Image classification data set "dataset" (melekcatal/CNN_Siniflandirma on GitHub). Class labels (2): fare disi, kelebek.

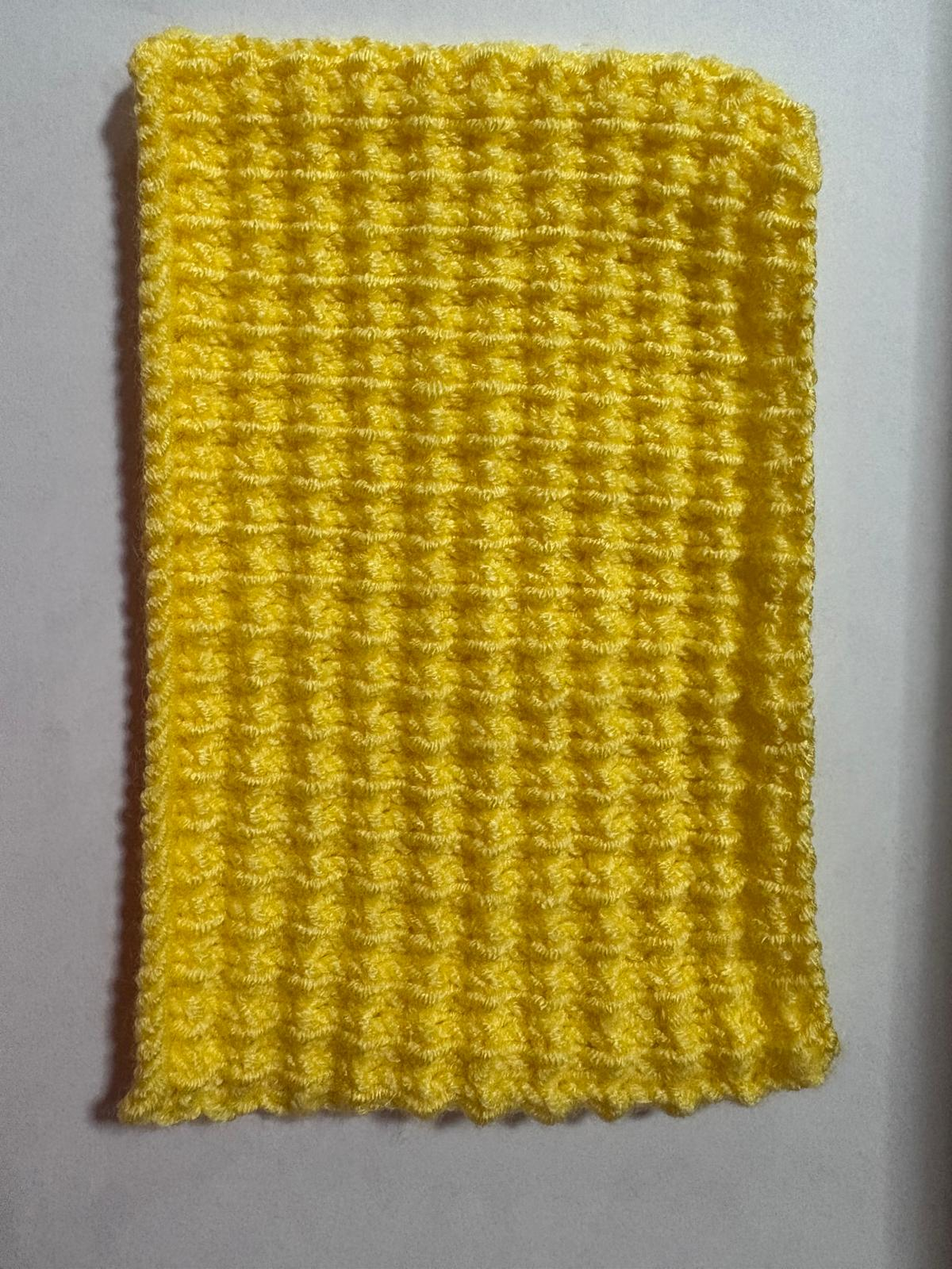
Label: fare disi

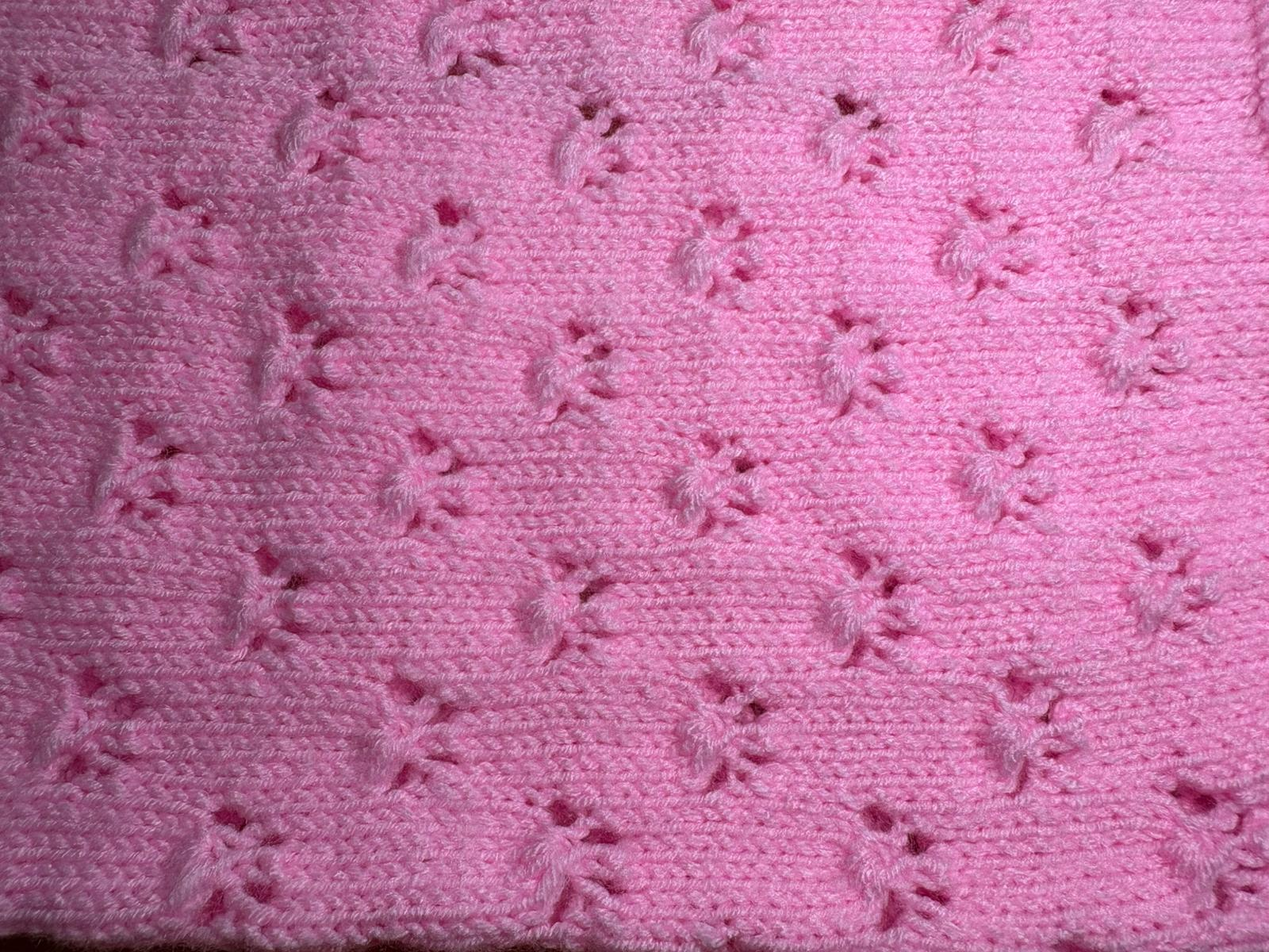
Label: kelebek

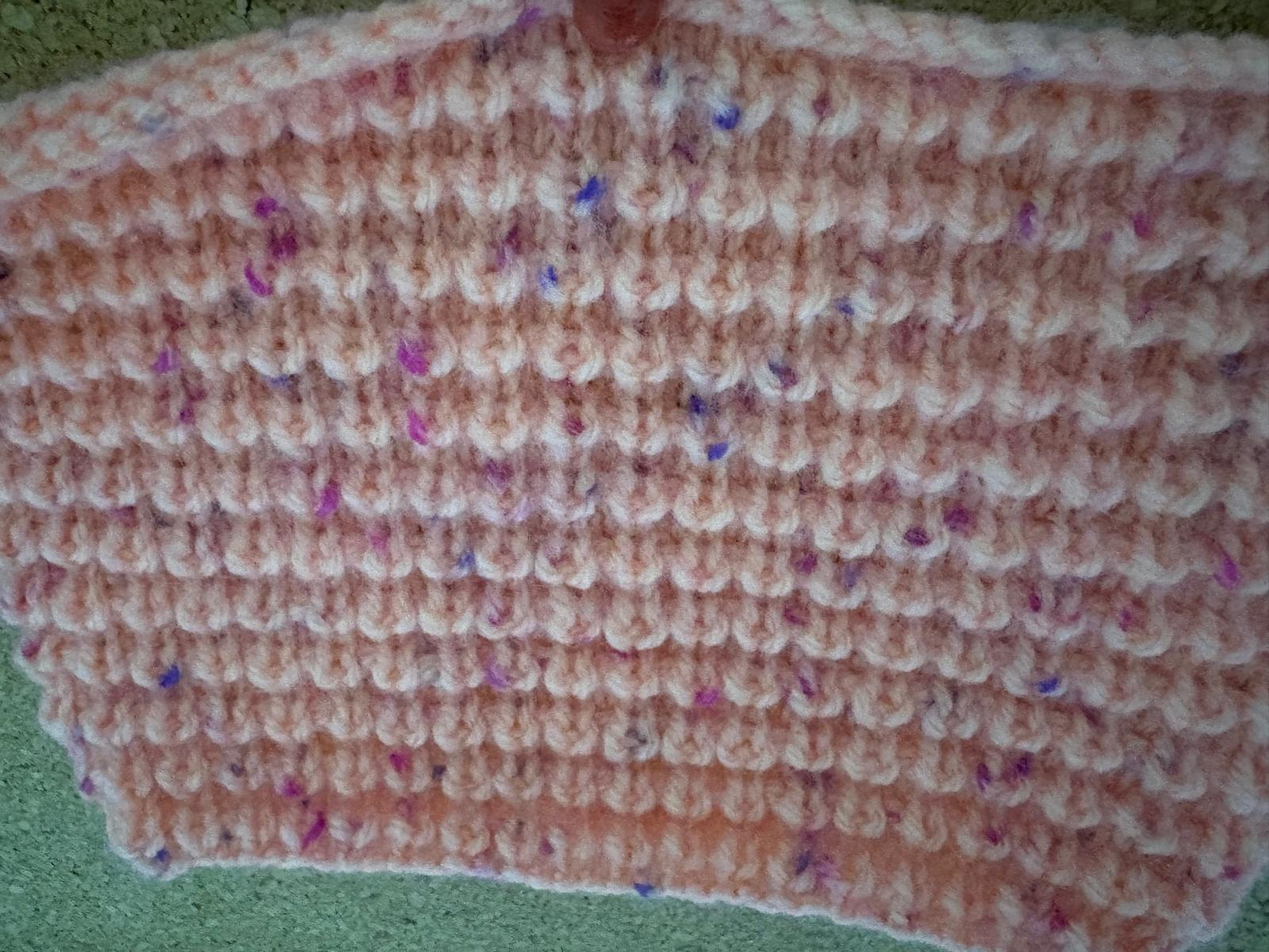
Label: fare disi

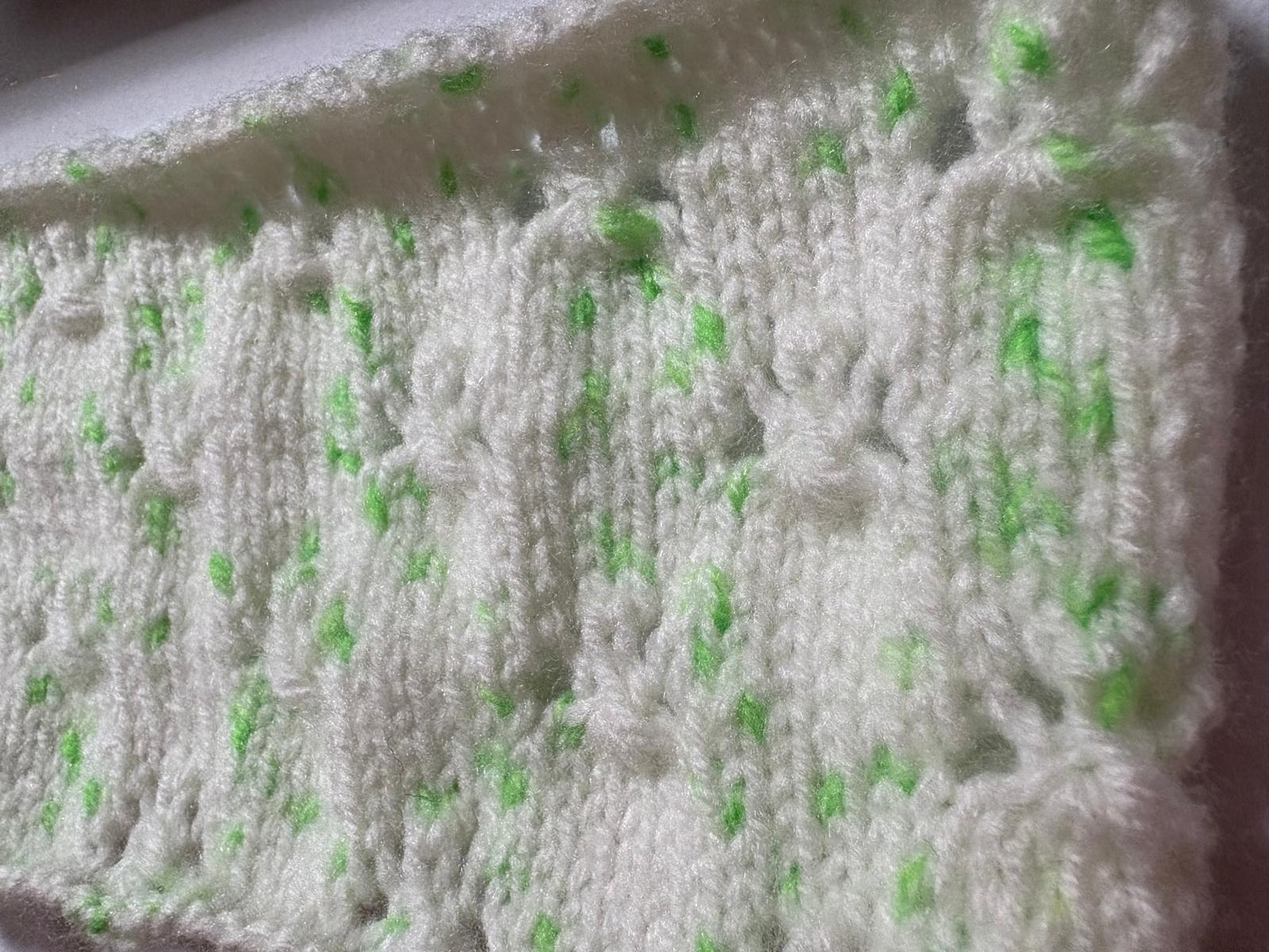
Label: kelebek

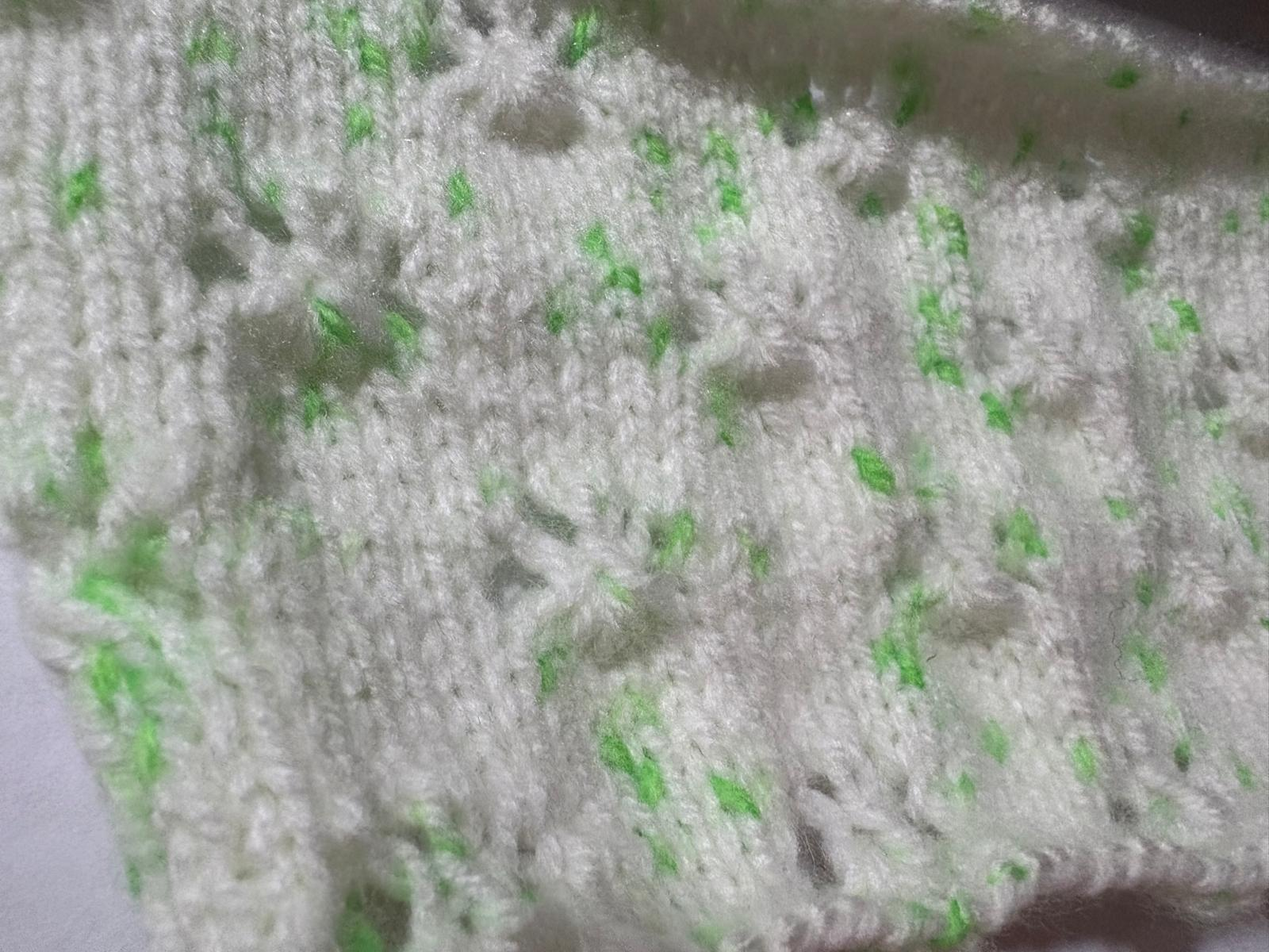
Label: kelebek

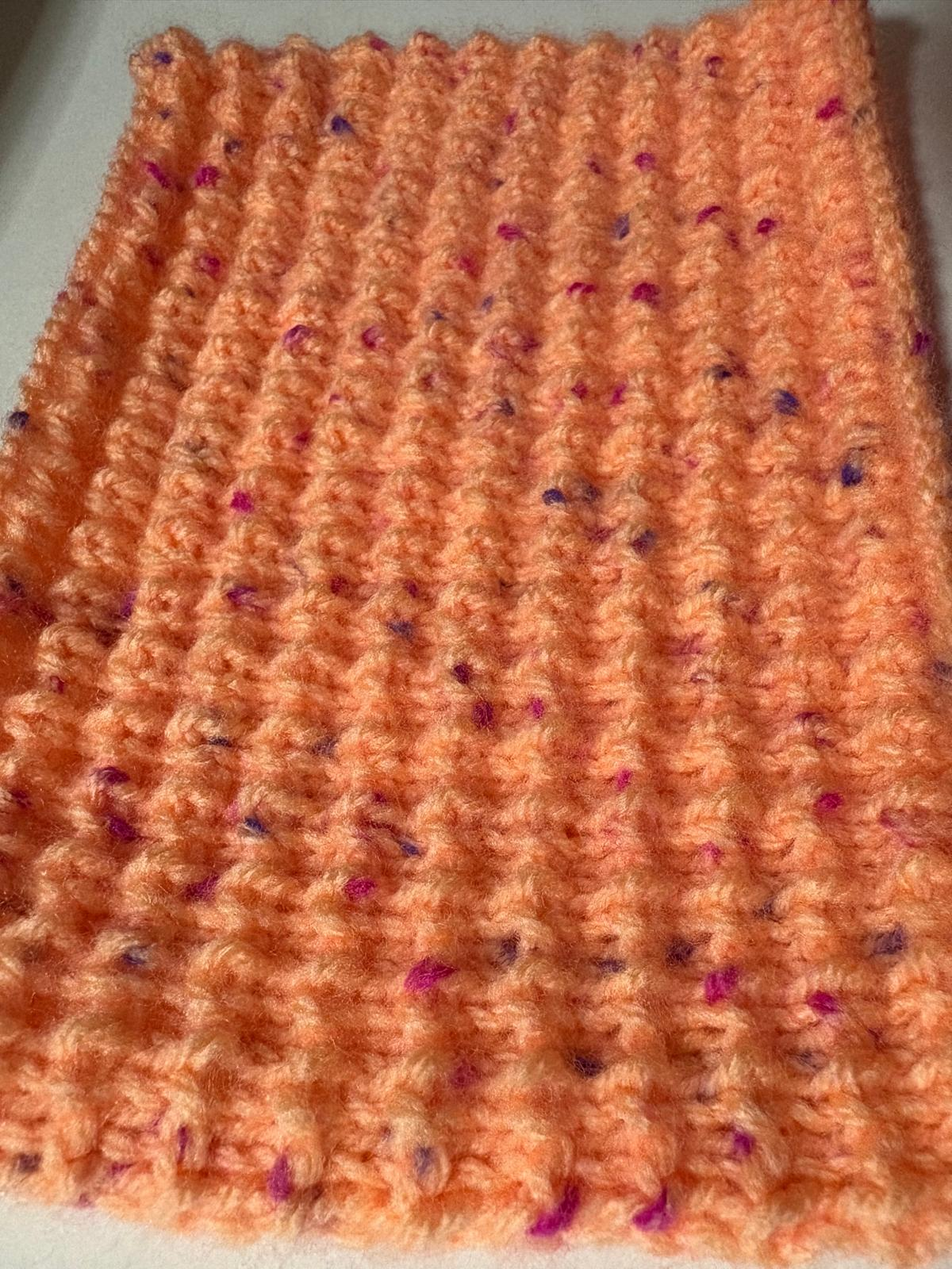
Label: fare disi
